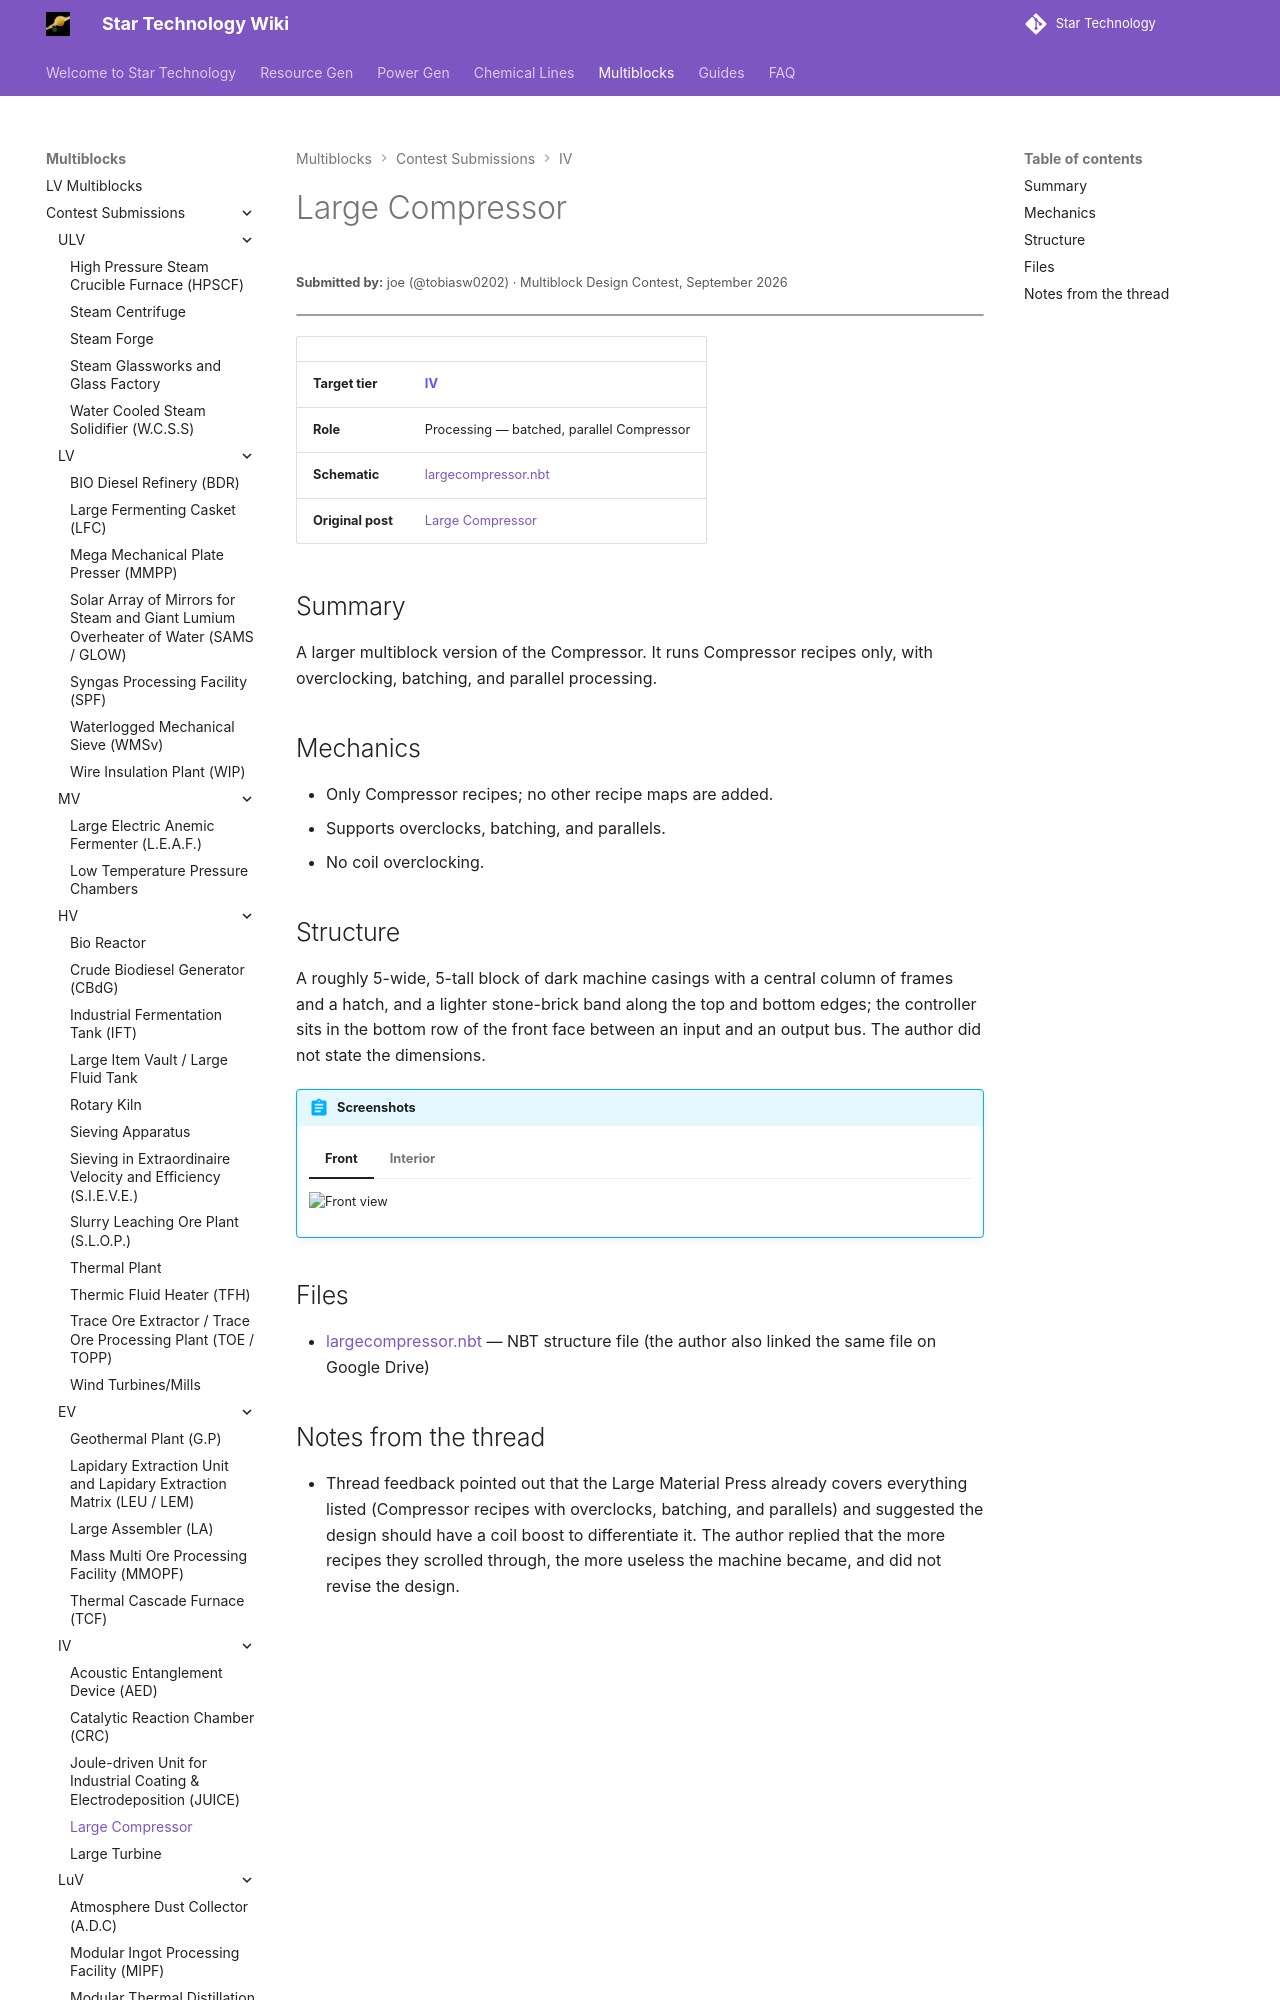

repository: StarT-Dev-Team/StarT-Wiki · page: Multiblocks/Contest/large-compressor/index.html · generator: mkdocs

---
title: Large Compressor
author: joe
---

# Large Compressor
<small>**Submitted by:** joe (@tobiasw0202) · Multiblock Design Contest, September 2026</small>

!!! quote ""

| | |
|---|---|
| **Target tier** | <IV>IV</IV> |
| **Role** | Processing — batched, parallel Compressor |
| **Schematic** | [largecompressor.nbt](Contest_img/large-compressor/largecompressor.nbt) |
| **Original post** | [Large Compressor](https://discord.com/channels/1177211394039484477/1552915189836423179) |

## Summary

A larger multiblock version of the Compressor. It runs Compressor recipes only, with overclocking, batching, and parallel processing.

## Mechanics

- Only Compressor recipes; no other recipe maps are added.
- Supports overclocks, batching, and parallels.
- No coil overclocking.
